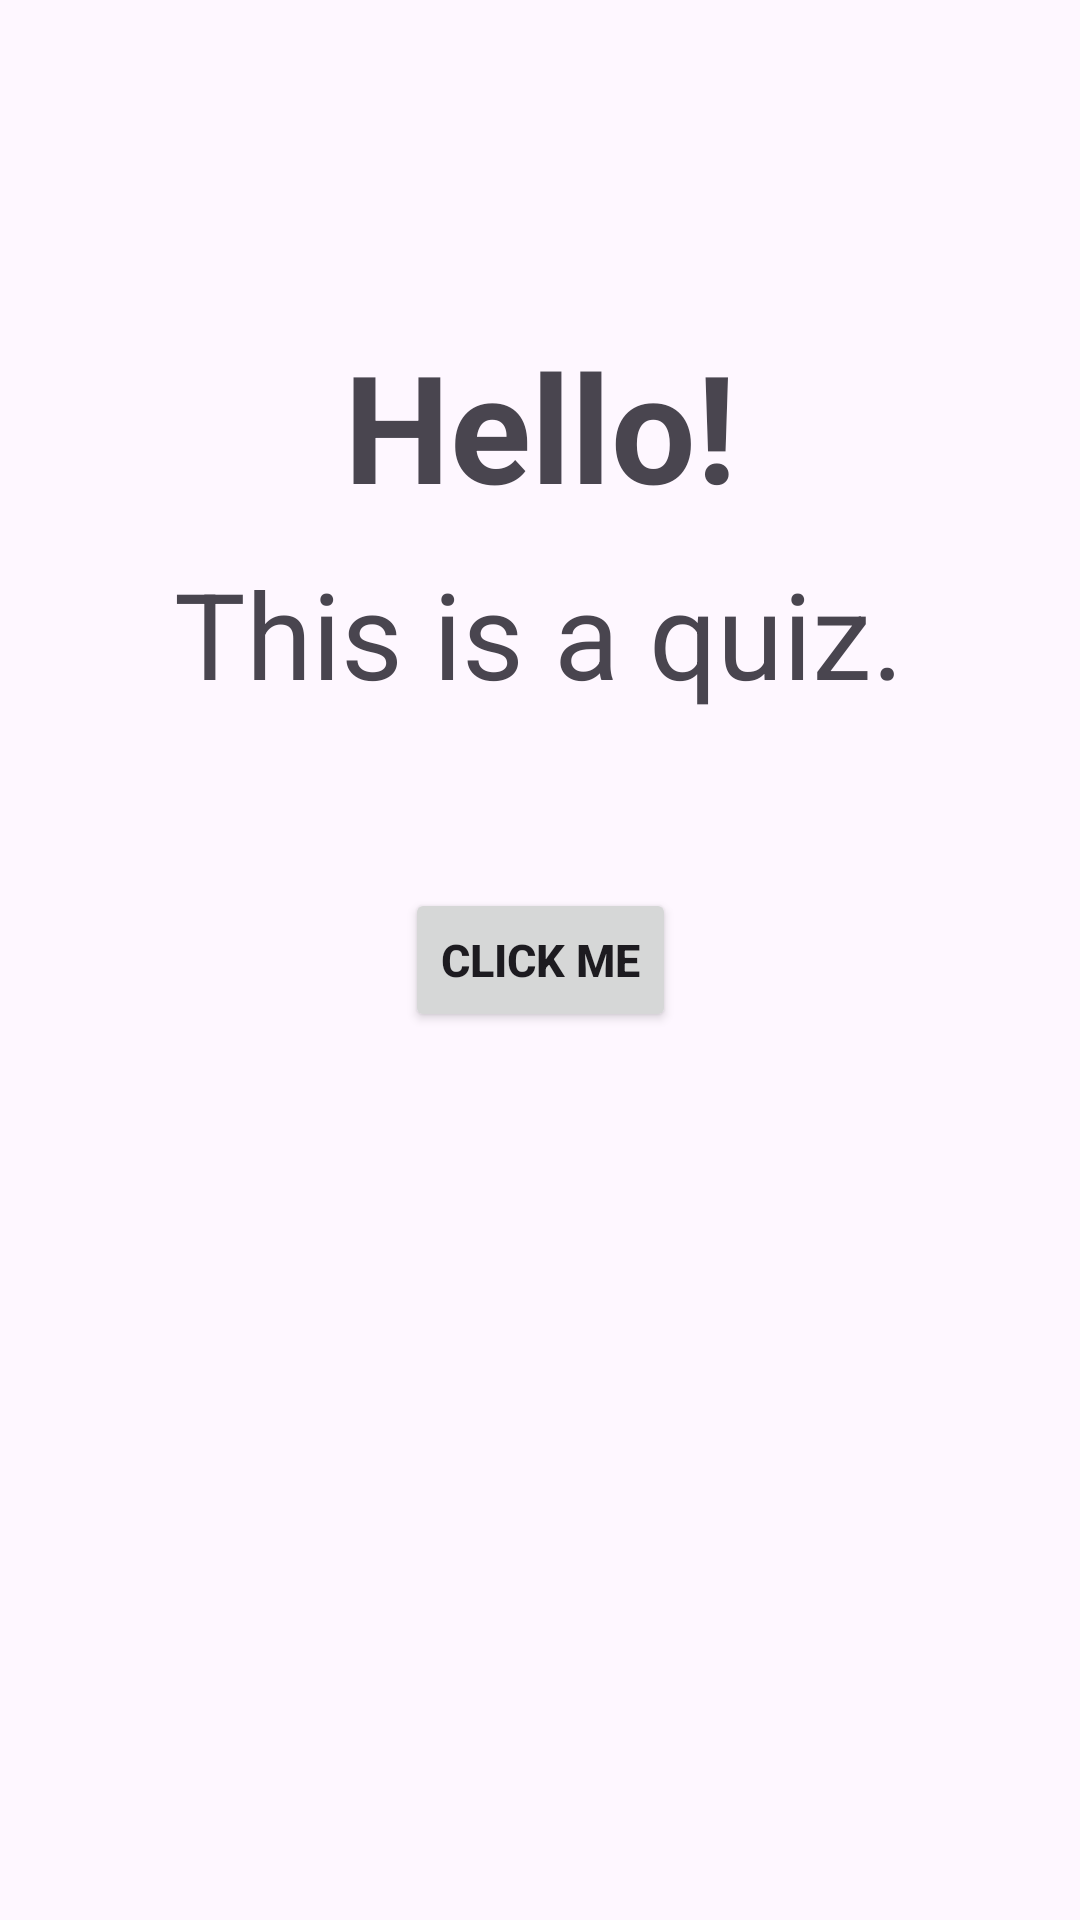

The Android layout XML behind this screen, and the referenced resources:
<!-- AndroidManifest.xml: application theme Theme.DavidAldrinBlock1Quiz -->
<!-- res/layout/activity_main.xml -->
<?xml version="1.0" encoding="utf-8"?>
<androidx.constraintlayout.widget.ConstraintLayout xmlns:android="http://schemas.android.com/apk/res/android"
    xmlns:app="http://schemas.android.com/apk/res-auto"
    xmlns:tools="http://schemas.android.com/tools"
    android:layout_width="match_parent"
    android:layout_height="match_parent"
    tools:context=".MainActivity">

    <TextView
        android:layout_width="wrap_content"
        android:layout_height="wrap_content"
        android:text="Hello!"
        android:textStyle="bold"
        android:textSize="50sp"
        app:layout_constraintBottom_toBottomOf="parent"
        app:layout_constraintEnd_toEndOf="parent"
        app:layout_constraintStart_toStartOf="parent"
        app:layout_constraintTop_toTopOf="parent"
        app:layout_constraintVertical_bias="0.189" />

    <TextView
        android:id="@+id/textView"
        android:layout_width="wrap_content"
        android:layout_height="wrap_content"
        android:text="@string/this_is_a_quiz"
        android:textSize="40sp"
        app:layout_constraintBottom_toBottomOf="parent"
        app:layout_constraintEnd_toEndOf="parent"
        app:layout_constraintHorizontal_bias="0.497"
        app:layout_constraintStart_toStartOf="parent"
        app:layout_constraintTop_toTopOf="parent"
        app:layout_constraintVertical_bias="0.314" />

    <Button
        android:id="@+id/bt_clickable"
        android:layout_width="wrap_content"
        android:layout_height="wrap_content"
        android:text="Click Me"
        android:textStyle="bold"
        android:textSize="15sp"
        app:layout_constraintBottom_toBottomOf="parent"
        app:layout_constraintEnd_toEndOf="parent"
        app:layout_constraintStart_toStartOf="parent"
        app:layout_constraintTop_toTopOf="parent" />

</androidx.constraintlayout.widget.ConstraintLayout>
<!-- resources referenced by this layout -->
<resources>
  <string name="this_is_a_quiz">This is a quiz.</string>
  <style name="Theme.DavidAldrinBlock1Quiz" parent="Base.Theme.DavidAldrinBlock1Quiz" />
  <style name="Base.Theme.DavidAldrinBlock1Quiz" parent="Theme.Material3.DayNight.NoActionBar">
          
          
      </style>
</resources>
